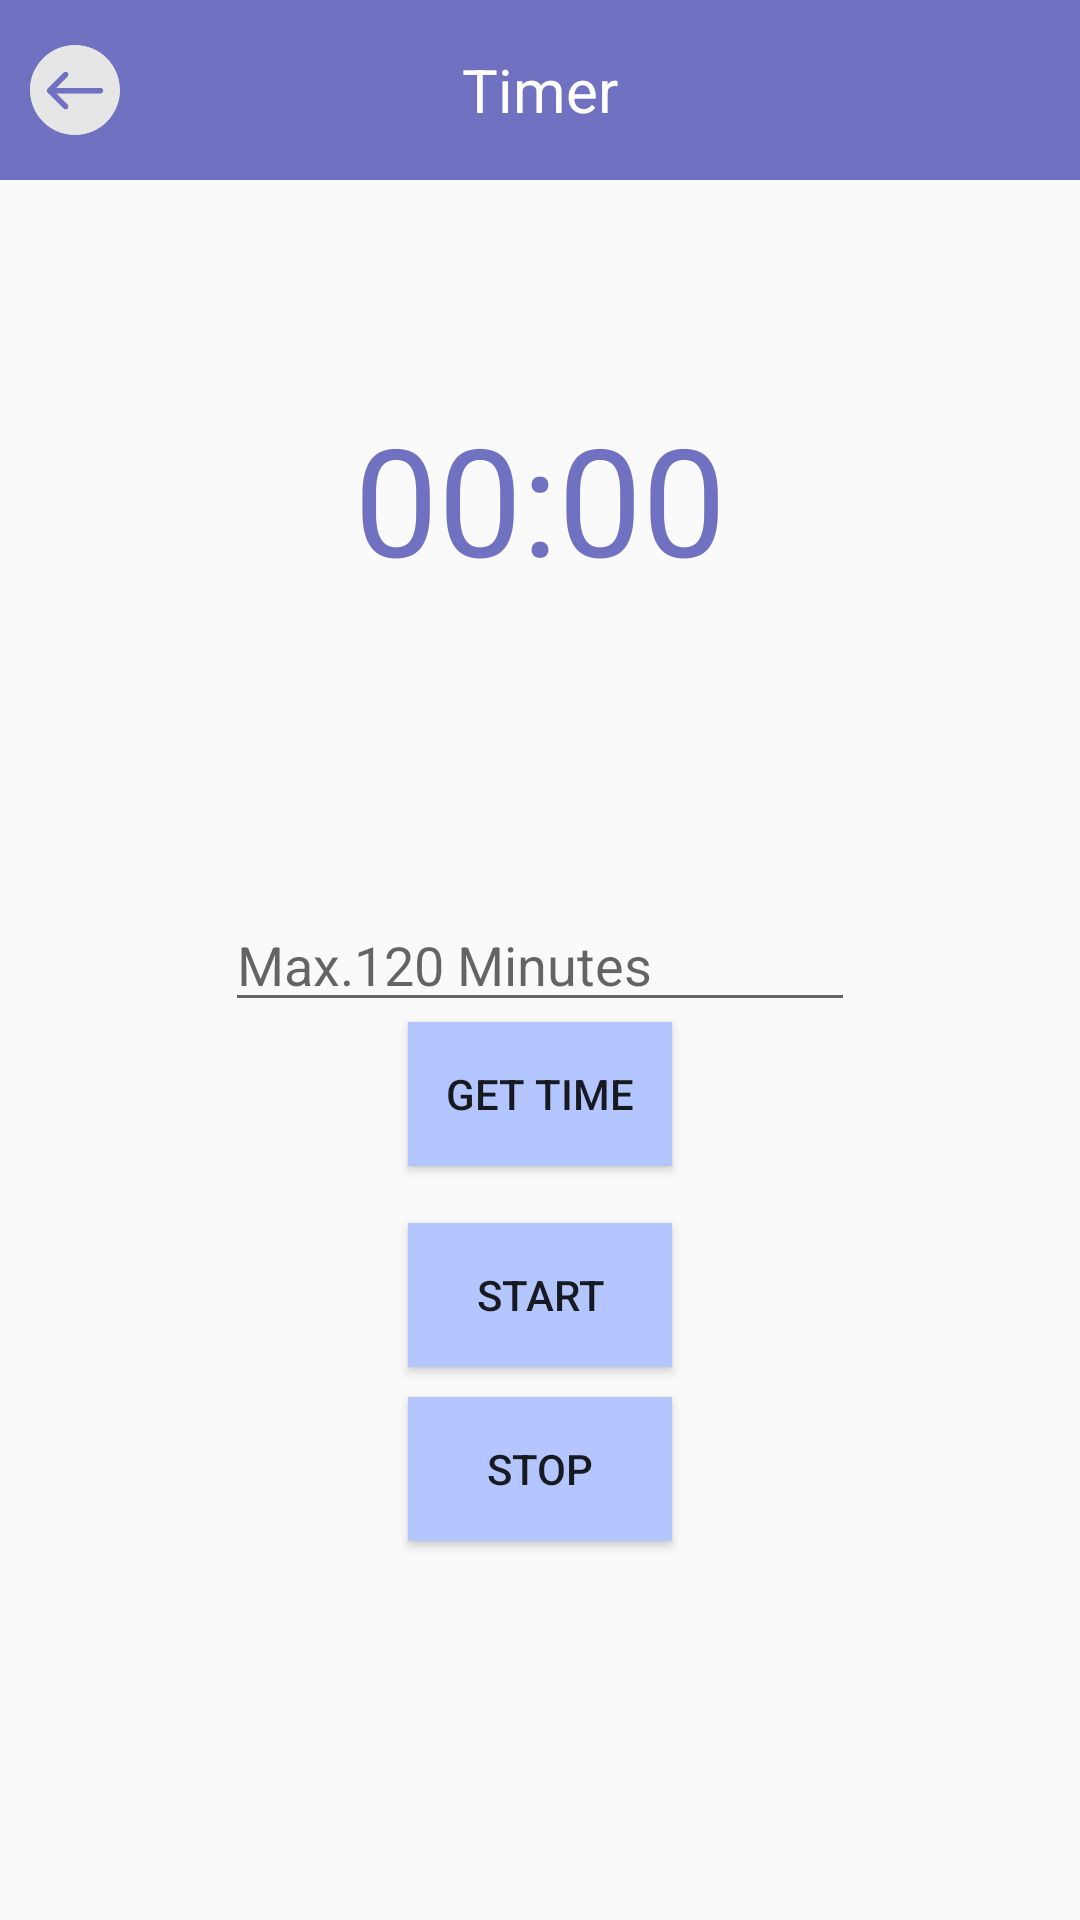

Produce the Android XML layout that renders to this screen, including the resource entries it uses.
<!-- AndroidManifest.xml: application theme AppTheme -->
<!-- res/layout/activity_timer.xml -->
<?xml version="1.0" encoding="utf-8"?>
<RelativeLayout
    xmlns:android="http://schemas.android.com/apk/res/android"
    xmlns:tools="http://schemas.android.com/tools"
    android:layout_width="match_parent"
    android:layout_height="match_parent"
    tools:context="com.example.finalproject.Activities.TimerActivity">
    <include
        layout="@layout/toolbar_timer"/>

    <TextView
        android:layout_width="wrap_content"
        android:layout_height="wrap_content"
        android:text="00:00"
        android:id="@+id/tv_timer_countdown"
        android:layout_above="@+id/input"
        android:layout_marginBottom="100dp"
        android:textSize="50dp"
        android:layout_centerHorizontal="true"
        android:textColor="@color/colorGreyPurple"/>
    <EditText
        android:id="@+id/input"
        android:layout_width="wrap_content"
        android:layout_height="wrap_content"
        android:layout_centerInParent="true"
        android:ems="10"
        android:hint="Max.120 Minutes"
        android:singleLine="true"
        android:inputType="number"/>

    <Button
        android:id="@+id/get"
        android:layout_width="wrap_content"
        android:layout_height="wrap_content"
        android:layout_below="@+id/input"
        android:layout_centerHorizontal="true"
        android:text="Get Time"
        android:background="@color/colorLightPurpleBlue"
        />

    <TextView
        android:id="@+id/time"
        android:layout_width="wrap_content"
        android:layout_height="wrap_content"
        android:layout_centerHorizontal="true"
        android:layout_below="@+id/get"
        />

    <Button
        android:id="@+id/starttime"
        android:layout_width="wrap_content"
        android:layout_height="wrap_content"
        android:layout_below="@+id/time"
        android:layout_centerHorizontal="true"
        android:background="@color/colorLightPurpleBlue"
        android:text="Start"/>

    <Button
        android:id="@+id/stoptime"
        android:layout_width="wrap_content"
        android:layout_height="wrap_content"
        android:layout_centerHorizontal="true"
        android:layout_below="@+id/starttime"
        android:layout_marginTop="10dp"
        android:background="@color/colorLightPurpleBlue"
        android:text="Stop"/>
</RelativeLayout>
<!-- res/layout/toolbar_timer.xml (included above) -->
<LinearLayout xmlns:android="http://schemas.android.com/apk/res/android"
    xmlns:tools="http://schemas.android.com/tools"
    android:layout_width="match_parent"
    android:layout_height="60dp"
    android:background="@color/colorGreyPurple"
    android:orientation="horizontal"
    android:paddingBottom="5dp"
    android:paddingTop="5dp" >



    <RelativeLayout
        android:layout_width="match_parent"
        android:layout_height="match_parent"
        >

        <TextView
            android:id="@+id/tv_timer_back"
            android:layout_width="30dp"
            android:layout_height="30dp"
            style="@style/BarItem"
            android:layout_centerVertical="true"
            android:layout_marginLeft="10dp"
            android:background="@drawable/icon_last" />

        <TextView
            android:id="@+id/tv_timer_title"
            android:layout_width="wrap_content"
            android:layout_height="wrap_content"
            android:text="Timer"
            android:layout_centerInParent="true"
            android:layout_gravity="center"
            android:textColor="@android:color/white"
            android:textSize="20sp" />
    </RelativeLayout>


</LinearLayout>
<!-- resources referenced by this layout -->
<resources>
  <color name="colorGreyPurple">#7171c1</color>
  <color name="colorLightPurpleBlue">#b3c6ff</color>
  <!-- drawable icon_last: png bitmap (drawable, 6413 bytes) -->
  <style name="BarItem">
          <item name="android:gravity">center</item>
          <item name="android:layout_gravity">center_vertical</item>
          <item name="android:layout_width">wrap_content</item>
          <item name="android:layout_height">wrap_content</item>
      </style>
  <style name="AppTheme" parent="Theme.AppCompat.Light.DarkActionBar">
          
          <item name="colorPrimary">@color/colorGreyPurple</item>
          <item name="colorPrimaryDark">@color/colorGreyPurple</item>
          <item name="colorAccent">#6b6bae</item>
      </style>
</resources>
